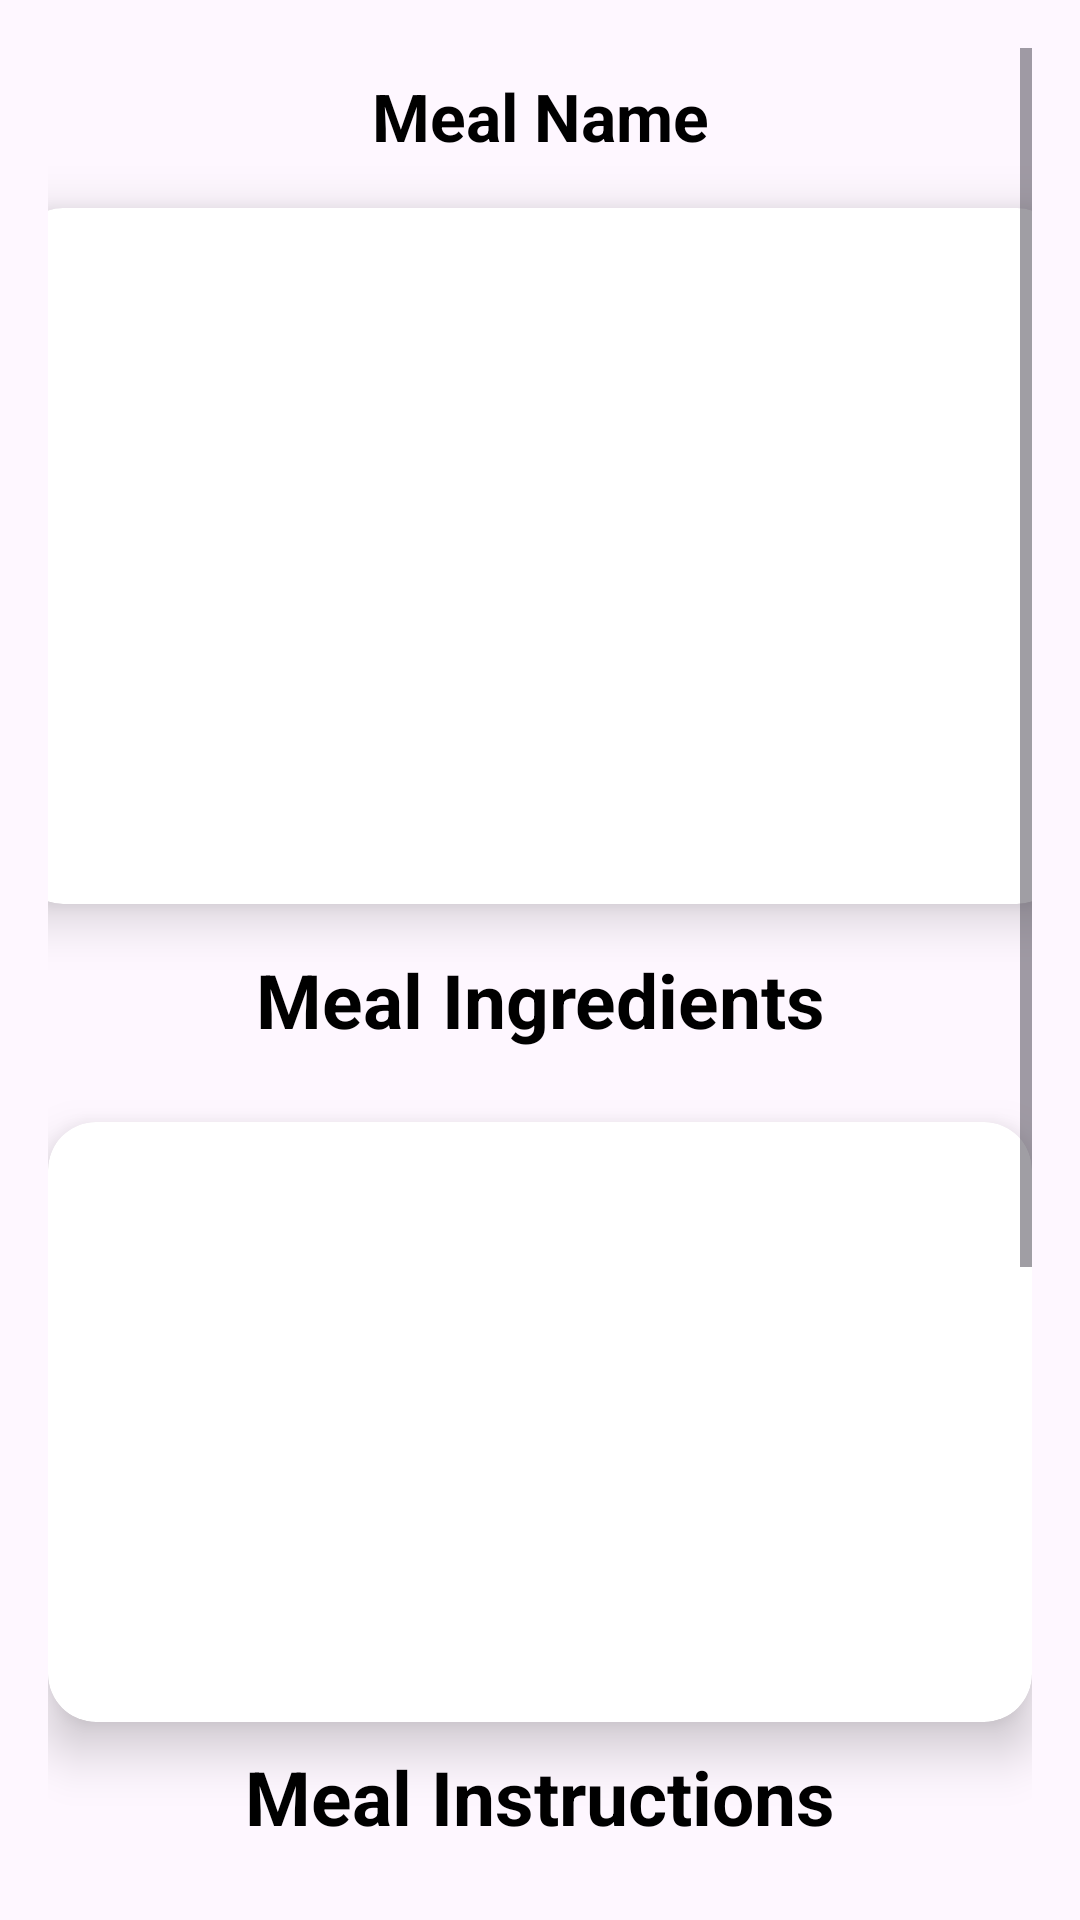

This screen was rendered from an Android layout file. Write that file and the resources it references.
<!-- AndroidManifest.xml: application theme Theme.FoodPlanner -->
<!-- res/layout/fav_meal_details.xml -->
<?xml version="1.0" encoding="utf-8"?>
<androidx.constraintlayout.widget.ConstraintLayout
    xmlns:android="http://schemas.android.com/apk/res/android"
    xmlns:app="http://schemas.android.com/apk/res-auto"
    xmlns:tools="http://schemas.android.com/tools"
    android:layout_width="match_parent"
    android:layout_height="match_parent"
    tools:context=".FavoritesFeature.View.FavMealDetailsFragment">

    
    <ScrollView
        android:id="@+id/scrollView"
        android:layout_width="0dp"
        android:layout_height="0dp"
        app:layout_constraintEnd_toEndOf="parent"
        app:layout_constraintStart_toStartOf="parent"
        app:layout_constraintTop_toTopOf="parent"
        app:layout_constraintBottom_toBottomOf="parent"
        android:padding="16dp">

        <LinearLayout
            android:layout_width="match_parent"
            android:layout_height="match_parent"
            android:orientation="vertical"
            android:gravity="center_horizontal">

            
            <TextView
                android:id="@+id/mealNameTextView"
                android:layout_width="match_parent"
                android:layout_height="wrap_content"
                android:layout_marginTop="8dp"
                android:text="Meal Name"
                android:textAlignment="center"
                android:textSize="22sp"
                android:textStyle="bold"
                android:textColor="@color/black"
                android:fontFamily="sans-serif" />

            
            <androidx.cardview.widget.CardView
                android:id="@+id/mealCardView"
                android:layout_width="350dp"
                android:layout_height="232dp"
                android:layout_gravity="center"
                android:layout_marginTop="16dp"
                app:cardCornerRadius="16dp"
                app:cardElevation="10dp">

                
                <com.google.android.material.imageview.ShapeableImageView
                    android:id="@+id/mealImageView"
                    android:layout_width="match_parent"
                    android:layout_height="match_parent"
                    android:contentDescription="@string/meal_image"
                    android:scaleType="centerCrop"
                    app:shapeAppearanceOverlay="@style/RoundedImageStyle" />
            </androidx.cardview.widget.CardView>

            <TextView
                android:id="@+id/IngredientsHeaher"
                android:layout_width="wrap_content"
                android:layout_height="wrap_content"
                android:layout_marginTop="15dp"
                android:layout_marginBottom="8dp"
                android:fontFamily="sans-serif"
                android:text="Meal Ingredients"
                android:textAlignment="center"
                android:textColor="@color/black"
                android:textSize="25dp"
                android:textStyle="bold" />

            <androidx.cardview.widget.CardView
                android:id="@+id/ingridientCardView"
                android:layout_width="match_parent"
                android:layout_height="200dp"
                android:layout_gravity="center"
                android:layout_marginTop="16dp"
                app:cardCornerRadius="16dp"
                app:cardElevation="10dp">

                
                <androidx.recyclerview.widget.RecyclerView
                    android:id="@+id/ingredientsRecyclerViewID"
                    android:layout_width="match_parent"
                    android:layout_height="wrap_content"
                    android:layout_marginTop="20dp"
                    android:orientation="horizontal"
                    android:paddingBottom="16dp"
                    tools:listitem="@layout/item_ingredient" />
            </androidx.cardview.widget.CardView>

            <TextView
                android:id="@+id/InstructionsHeaher"
                android:layout_height="wrap_content"
                android:layout_width="wrap_content"
                android:layout_marginTop="8dp"
                android:text="Meal Instructions"
                android:textAlignment="center"
                android:textSize="25dp"
                android:textStyle="bold"
                android:textColor="@color/black"
                android:fontFamily="sans-serif"  />

            
            <androidx.cardview.widget.CardView
                android:layout_width="match_parent"
                android:layout_height="wrap_content"
                android:layout_marginTop="16dp"
                android:padding="16dp"
                app:cardCornerRadius="8dp"
                android:backgroundTint="@android:color/white"
                app:cardBackgroundColor="@android:color/white"
                app:cardElevation="8dp">

                
                <TextView
                    android:id="@+id/mealInstructionsTextView"
                    android:layout_width="match_parent"
                    android:layout_height="wrap_content"
                    android:text="Meal Instructions"
                    android:padding="12dp"
                    android:textSize="16sp"
                    android:textColor="@color/black"
                    android:fontFamily="sans-serif"
                    android:lineSpacingExtra="4dp"
                    android:autoSizeTextType="uniform"
                    android:autoSizeMinTextSize="12sp"
                    android:autoSizeMaxTextSize="18sp"
                    android:autoSizeStepGranularity="2sp" />
            </androidx.cardview.widget.CardView>

            
            <WebView
                android:id="@+id/mealVideoWebView"
                android:layout_width="match_parent"
                android:layout_height="200dp"
                android:layout_marginTop="16dp"
                android:background="@android:color/black" />

            
            <Button
                android:id="@+id/removeFromFavoritesButton"
                android:layout_width="wrap_content"
                android:layout_height="wrap_content"
                android:text="Remove From Favorites"
                android:layout_marginTop="16dp"
                android:textColor="@color/black"
                android:backgroundTint="#40E0D0" />

        </LinearLayout>
    </ScrollView>

</androidx.constraintlayout.widget.ConstraintLayout>
<!-- resources referenced by this layout -->
<resources>
  <string name="meal_image">Meal Image</string>
  <style name="RoundedImageStyle">
              <item name="cornerFamily">rounded</item>
              <item name="cornerSize">16dp</item> 
          </style>
  <style name="Theme.FoodPlanner" parent="Base.Theme.FoodPlanner" />
  <style name="Base.Theme.FoodPlanner" parent="Theme.Material3.DayNight.NoActionBar">
          
          
      </style>
  <!-- not gathered from this repository: default colours our renderer supplied (Android Studio template values) -->
  <color name="black">#FF000000</color>
</resources>
